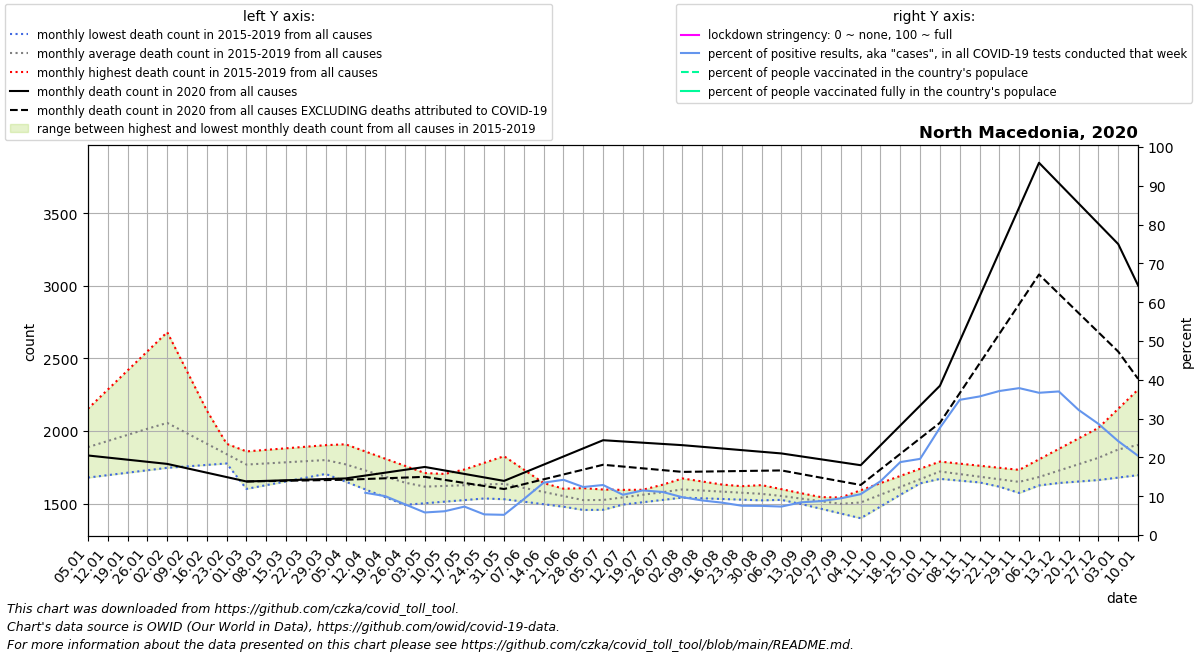

The table this chart was drawn from, first rows:
date, location, time_unit, time, deaths_2010_all_ages, deaths_2011_all_ages, deaths_2012_all_ages, deaths_2013_all_ages, deaths_2014_all_ages, deaths_2015_all_ages, deaths_2016_all_ages, deaths_2017_all_ages, deaths_2018_all_ages, deaths_2019_all_ages, deaths_2020_all_ages, deaths_2021_all_ages, new_deaths, new_cases_smoothed, new_tests_smoothed, stringency_index, people_vaccinated, people_fully_vaccinated, population, positive_test_percent
2020-01-05, North Macedonia, monthly, 1, , , , , , , 1844, 2154, 1680, 1880, 1832, 3002, , , , , , , , 
2020-01-12, North Macedonia, monthly, 2, , , , , , , 1867, 2286, 1697, 1877, 1818, 2718, , , , , , , , 
2020-01-19, North Macedonia, monthly, 3, , , , , , , 1890, 2417, 1713, 1874, 1803, 2434, , , , , , , , 
2020-01-26, North Macedonia, monthly, 4, , , , , , , 1913, 2549, 1730, 1871, 1788, 2149, , , , , , , , 
2020-02-02, North Macedonia, monthly, 5, , , , , , 2105, 1880, 2681, 1747, 1868, 1774, 2145, , , , , , , , 
2020-02-09, North Macedonia, monthly, 6, , , , , , 2041, 1848, 2411, 1757, 1866, 1744, 2141, , , , , , , , 
2020-02-16, North Macedonia, monthly, 7, , , , , , 1976, 1815, 2142, 1767, 1864, 1714, 2137, , , , , , , , 
2020-02-23, North Macedonia, monthly, 8, , , , , , 1912, 1783, 1872, 1777, 1862, 1683, 2133, , , , , , , , 
2020-03-01, North Macedonia, monthly, 9, , , , , , 1848, 1750, 1602, 1787, 1860, 1653, 2235, 0.0, , , , , , 2082661, 
2020-03-08, North Macedonia, monthly, 10, , , , , , 1860, 1740, 1628, 1788, 1871, 1657, 2337, 1.8, 0.1634, , , , , 2082661, 
2020-03-15, North Macedonia, monthly, 11, , , , , , 1872, 1730, 1654, 1788, 1882, 1661, 2439, 3.6, 1.081, , , , , 2082661, 
2020-03-22, North Macedonia, monthly, 12, , , , , , 1885, 1719, 1679, 1788, 1892, 1666, 2541, 5.4, 6.694, , , , , 2082661, 
2020-03-29, North Macedonia, monthly, 13, , , , , , 1897, 1709, 1705, 1789, 1903, 1670, 2643, 7.2, 20.14, , , , , 2082661, 
2020-04-05, North Macedonia, monthly, 14, , , , , , 1909, 1692, 1652, 1751, 1851, 1674, 2770, 9.0, 29.37, , , , , 2082661, 
2020-04-12, North Macedonia, monthly, 15, , , , , , 1860, 1674, 1598, 1713, 1799, 1694, 2898, 23.75, 39.35, 361.6, , , , 2082661, 10.88
2020-04-19, North Macedonia, monthly, 16, , , , , , 1810, 1657, 1545, 1675, 1748, 1714, 3026, 38.5, 52.31, 521.6, , , , 2082661, 10.03
2020-04-26, North Macedonia, monthly, 17, , , , , , 1760, 1640, 1492, 1637, 1696, 1733, 3153, 53.25, 36.39, 459.7, , , , 2082661, 7.915
2020-05-03, North Macedonia, monthly, 18, , , , , , 1711, 1630, 1503, 1599, 1644, 1753, 3013, 68.0, 23.35, 401.7, , , , 2082661, 5.812
2020-05-10, North Macedonia, monthly, 19, , , , , , 1705, 1621, 1514, 1582, 1690, 1729, 2873, 65.0, 15.65, 255.6, , , , 2082661, 6.125
2020-05-17, North Macedonia, monthly, 20, , , , , , 1699, 1611, 1525, 1565, 1736, 1705, 2733, 62.0, 21.31, 290.9, , , , 2082661, 7.325
2020-05-24, North Macedonia, monthly, 21, , , , , , 1693, 1602, 1536, 1548, 1781, 1681, 2593, 59.0, 24.55, 461.7, , , , 2082661, 5.317
2020-05-31, North Macedonia, monthly, 22, , , , , , 1687, 1592, 1547, 1531, 1827, 1657, 2453, 56.0, 28.49, 547.1, , , , 2082661, 5.207
2020-06-07, North Macedonia, monthly, 23, , , , , , 1641, 1596, 1558, 1514, 1734, 1713, 2312, 78.6, 79.41, 857.6, , , , 2082661, 9.26
2020-06-14, North Macedonia, monthly, 24, , , , , , 1595, 1600, 1570, 1496, 1642, 1769, 2172, 101.2, 130.8, 969.0, , , , 2082661, 13.49
2020-06-21, North Macedonia, monthly, 25, , , , , , 1550, 1603, 1582, 1479, 1550, 1825, 2031, 123.8, 154.8, 1088, , , , 2082661, 14.23
2020-06-28, North Macedonia, monthly, 26, , , , , , 1504, 1607, 1593, 1462, 1457, 1881, 1890, 146.4, 137.9, 1115, , , , 2082661, 12.37
2020-07-05, North Macedonia, monthly, 27, , , , , , 1458, 1598, 1594, 1478, 1500, 1937, 1889, 169.0, 144.8, 1123, , , , 2082661, 12.89
2020-07-12, North Macedonia, monthly, 28, , , , , , 1496, 1588, 1595, 1494, 1544, 1928, 1888, 172.8, 139.2, 1342, , , , 2082661, 10.38
2020-07-19, North Macedonia, monthly, 29, , , , , , 1534, 1579, 1596, 1510, 1587, 1920, 1887, 176.5, 151.8, 1321, , , , 2082661, 11.49
2020-07-26, North Macedonia, monthly, 30, , , , , , 1573, 1570, 1597, 1526, 1631, 1912, 1886, 180.2, 143.8, 1296, , , , 2082661, 11.1
2020-08-02, North Macedonia, monthly, 31, , , , , , 1611, 1566, 1598, 1542, 1674, 1903, 1950, 184.0, 135.8, 1394, , , , 2082661, 9.737
2020-08-09, North Macedonia, monthly, 32, , , , , , 1595, 1563, 1606, 1537, 1653, 1892, 2013, 170.6, 118.7, 1333, , , , 2082661, 8.91
2020-08-16, North Macedonia, monthly, 33, , , , , , 1579, 1559, 1613, 1532, 1632, 1880, 2077, 157.2, 129.4, 1551, , , , 2082661, 8.346
2020-08-23, North Macedonia, monthly, 34, , , , , , 1562, 1556, 1620, 1528, 1611, 1869, 2140, 143.8, 121.1, 1604, , , , 2082661, 7.553
2020-08-30, North Macedonia, monthly, 35, , , , , , 1546, 1552, 1628, 1523, 1590, 1857, 2204, 130.4, 117, 1557, , , , 2082661, 7.516
2020-09-06, North Macedonia, monthly, 36, , , , , , 1530, 1550, 1600, 1526, 1559, 1846, 2433, 117.0, 100.8, 1375, , , , 2082661, 7.335
2020-09-13, North Macedonia, monthly, 37, , , , , , 1498, 1548, 1572, 1530, 1529, 1826, 2662, 121.8, 101.7, 1206, , , , 2082661, 8.434
2020-09-20, North Macedonia, monthly, 38, , , , , , 1465, 1545, 1544, 1534, 1498, 1806, 2890, 126.5, 116.8, 1337, , , , 2082661, 8.738
2020-09-27, North Macedonia, monthly, 39, , , , , , 1432, 1543, 1516, 1537, 1468, 1785, 3119, 131.2, 133.2, 1409, , , , 2082661, 9.452
2020-10-04, North Macedonia, monthly, 40, , , , , , 1400, 1592, 1547, 1565, 1437, 1765, 2892, 136.0, 142.4, 1352, , , , 2082661, 10.53
2020-10-11, North Macedonia, monthly, 41, , , , , , 1481, 1642, 1578, 1594, 1514, 1902, 2666, 165.8, 234.4, 1691, , , , 2082661, 13.86
2020-10-18, North Macedonia, monthly, 42, , , , , , 1562, 1691, 1609, 1622, 1592, 2038, 2440, 195.5, 341.5, 1817, , , , 2082661, 18.8
2020-10-25, North Macedonia, monthly, 43, , , , , , 1642, 1741, 1640, 1651, 1669, 2175, 2213, 225.2, 450.7, 2297, , , , 2082661, 19.62
2020-11-01, North Macedonia, monthly, 44, , , , , , 1723, 1790, 1671, 1679, 1746, 2312, , 255.0, 615.2, 2225, , , , 2082661, 27.64
2020-11-08, North Macedonia, monthly, 45, , , , , , 1710, 1776, 1659, 1672, 1703, 2619, , 357.8, 951.8, 2732, , , , 2082661, 34.84
2020-11-15, North Macedonia, monthly, 46, , , , , , 1697, 1762, 1646, 1665, 1660, 2926, , 460.6, 1050, 2942, , , , 2082661, 35.71
2020-11-22, North Macedonia, monthly, 47, , , , , , 1684, 1747, 1634, 1658, 1617, 3233, , 563.4, 1070, 2883, , , , 2082661, 37.11
2020-11-29, North Macedonia, monthly, 48, , , , , , 1671, 1733, 1622, 1651, 1574, 3540, , 666.2, 1041, 2751, , , , 2082661, 37.85
2020-12-06, North Macedonia, monthly, 49, , , , , , 1658, 1805, 1632, 1697, 1626, 3847, , 769.0, 943.6, 2574, , , , 2082661, 36.65
2020-12-13, North Macedonia, monthly, 50, , , , , , 1699, 1878, 1642, 1743, 1677, 3707, , 761.8, 852.6, 2304, , , , 2082661, 37
2020-12-20, North Macedonia, monthly, 51, , , , , , 1740, 1950, 1653, 1788, 1729, 3567, , 754.5, 744.7, 2311, , , , 2082661, 32.23
2020-12-27, North Macedonia, monthly, 52, , , , , , 1780, 2022, 1663, 1834, 1780, 3427, , 747.2, 572.8, 2000, , , , 2082661, 28.64
2021-01-03, North Macedonia, monthly, 53, , , , , , 1821, 2154, 1680, 1880, 1832, 3287, , 740.0, 406, 1679, , , , 2082661, 24.19
2021-01-10, North Macedonia, monthly, 1, , , , , , 1844, 2286, 1697, 1877, 1818, 3002, , 643.0, 328.9, 1612, , , , 2082661, 20.41
